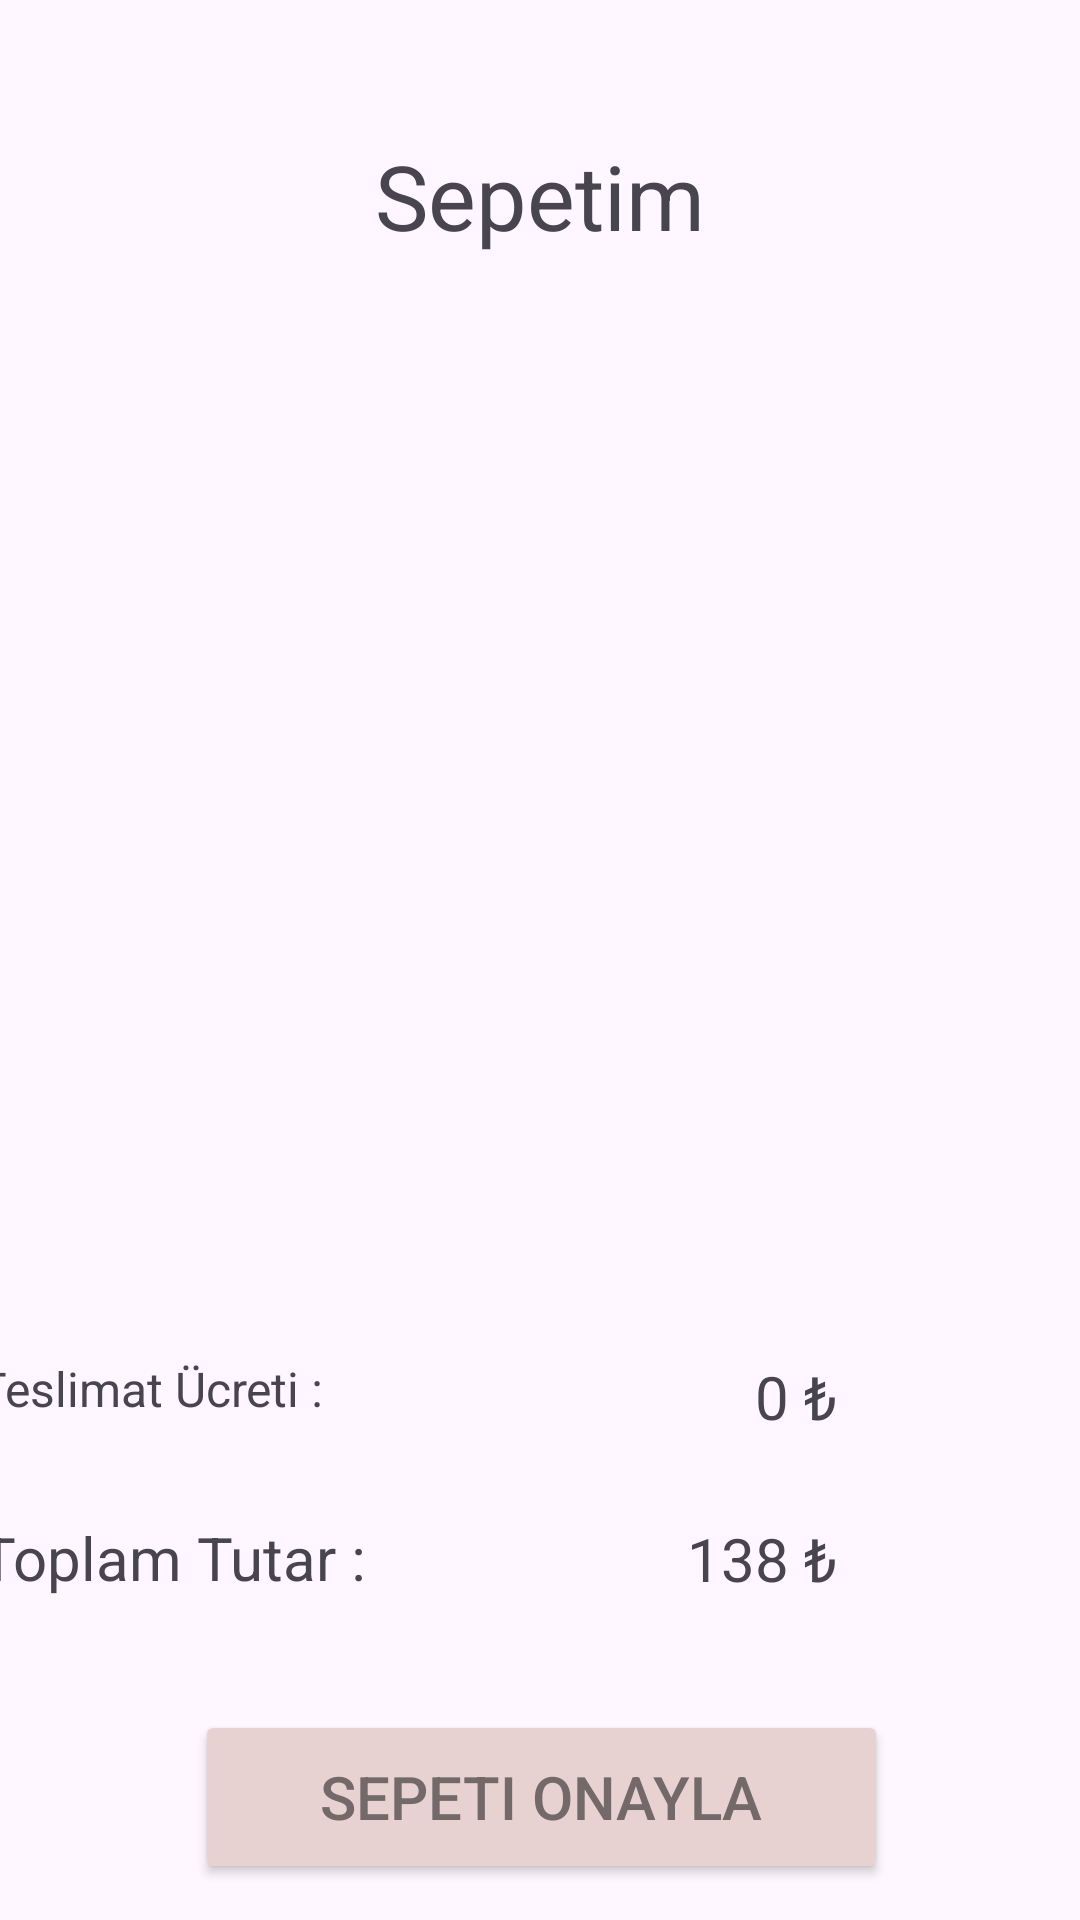

Here is an Android app screen rendered from its layout file. Give the layout XML and the strings, colors and styles it references.
<!-- AndroidManifest.xml: application theme Theme.EnjoyYourMeal -->
<!-- res/layout/fragment_sepet.xml -->
<?xml version="1.0" encoding="utf-8"?>
<layout xmlns:android="http://schemas.android.com/apk/res/android"
    xmlns:app="http://schemas.android.com/apk/res-auto"
    xmlns:tools="http://schemas.android.com/tools">

    <data>
        <variable
            name="designAdapter"
            type="com.example.enjoyyourmeal.ui.adapter.DesignAdapter" />
        <variable
            name="sepetFragment"
            type="com.example.enjoyyourmeal.ui.fragment.SepetFragment" />
        <variable
            name="orderNesnesi"
            type="com.example.enjoyyourmeal.data.entity.Yemekler" />

    </data>

    <androidx.constraintlayout.widget.ConstraintLayout
        android:layout_width="match_parent"
        android:layout_height="match_parent"
        tools:context=".ui.fragment.SepetFragment">

        <TextView
            android:id="@+id/textView2"
            android:layout_width="wrap_content"
            android:layout_height="wrap_content"
            android:layout_marginTop="45dp"
            android:text="Sepetim"
            android:textSize="30sp"
            app:layout_constraintEnd_toEndOf="parent"
            app:layout_constraintHorizontal_bias="0.5"
            app:layout_constraintStart_toStartOf="parent"
            app:layout_constraintTop_toTopOf="parent" />

        <androidx.recyclerview.widget.RecyclerView
            android:id="@+id/rvSon"
            android:layout_width="410dp"
            android:layout_height="556dp"
            android:layout_marginStart="2dp"
            android:layout_marginTop="23dp"
            android:adapter="@{designAdapter}"
            app:layout_constraintBottom_toBottomOf="parent"
            app:layout_constraintEnd_toEndOf="parent"
            app:layout_constraintStart_toStartOf="parent"
            app:layout_constraintTop_toBottomOf="@+id/textView2" />

        <androidx.constraintlayout.widget.ConstraintLayout
            android:layout_width="match_parent"
            android:layout_height="match_parent">

            <TextView
                android:id="@+id/textView7"
                android:layout_width="wrap_content"
                android:layout_height="wrap_content"
                android:layout_marginTop="27dp"
                android:layout_marginEnd="81dp"
                android:text="138 ₺"
                android:textSize="20sp"
                app:layout_constraintEnd_toEndOf="parent"
                app:layout_constraintTop_toBottomOf="@+id/textView4" />

            <TextView
                android:id="@+id/textView6"
                android:layout_width="wrap_content"
                android:layout_height="wrap_content"
                android:layout_marginTop="32dp"
                android:layout_marginEnd="102dp"
                android:text="Toplam Tutar : "
                android:textSize="20sp"
                app:layout_constraintEnd_toStartOf="@+id/textView7"
                app:layout_constraintTop_toBottomOf="@+id/textView" />

            <TextView
                android:id="@+id/textView4"
                android:layout_width="wrap_content"
                android:layout_height="wrap_content"
                android:layout_marginTop="452dp"
                android:layout_marginEnd="81dp"
                android:text="0 ₺"
                android:textSize="20sp"
                app:layout_constraintEnd_toEndOf="parent"
                app:layout_constraintTop_toTopOf="parent" />

            <TextView
                android:id="@+id/textView"
                android:layout_width="wrap_content"
                android:layout_height="wrap_content"
                android:layout_marginTop="452dp"
                android:layout_marginEnd="140dp"
                android:text="Teslimat Ücreti : "
                android:textSize="16sp"
                app:layout_constraintEnd_toStartOf="@+id/textView4"
                app:layout_constraintTop_toTopOf="parent" />

            <Button
                android:id="@+id/buttonOnay"
                android:layout_width="231dp"
                android:layout_height="58dp"
                android:layout_marginStart="91dp"
                android:layout_marginTop="37dp"
                android:layout_marginEnd="90dp"
                android:backgroundTint="#E8D1D1"
                android:text="Sepeti Onayla"
                android:onClick="@{() -> sepetFragment.buttonOnayTikla(buttonOnay)}"
                android:textColor="#746969"
                android:textSize="20sp"
                app:layout_constraintEnd_toEndOf="parent"
                app:layout_constraintStart_toStartOf="parent"
                app:layout_constraintTop_toBottomOf="@+id/textView7" />
        </androidx.constraintlayout.widget.ConstraintLayout>

    </androidx.constraintlayout.widget.ConstraintLayout>
</layout>
<!-- resources referenced by this layout -->
<resources>
  <style name="Theme.EnjoyYourMeal" parent="Base.Theme.EnjoyYourMeal" />
  <style name="Base.Theme.EnjoyYourMeal" parent="Theme.Material3.DayNight.NoActionBar">
          
          
      </style>
</resources>
